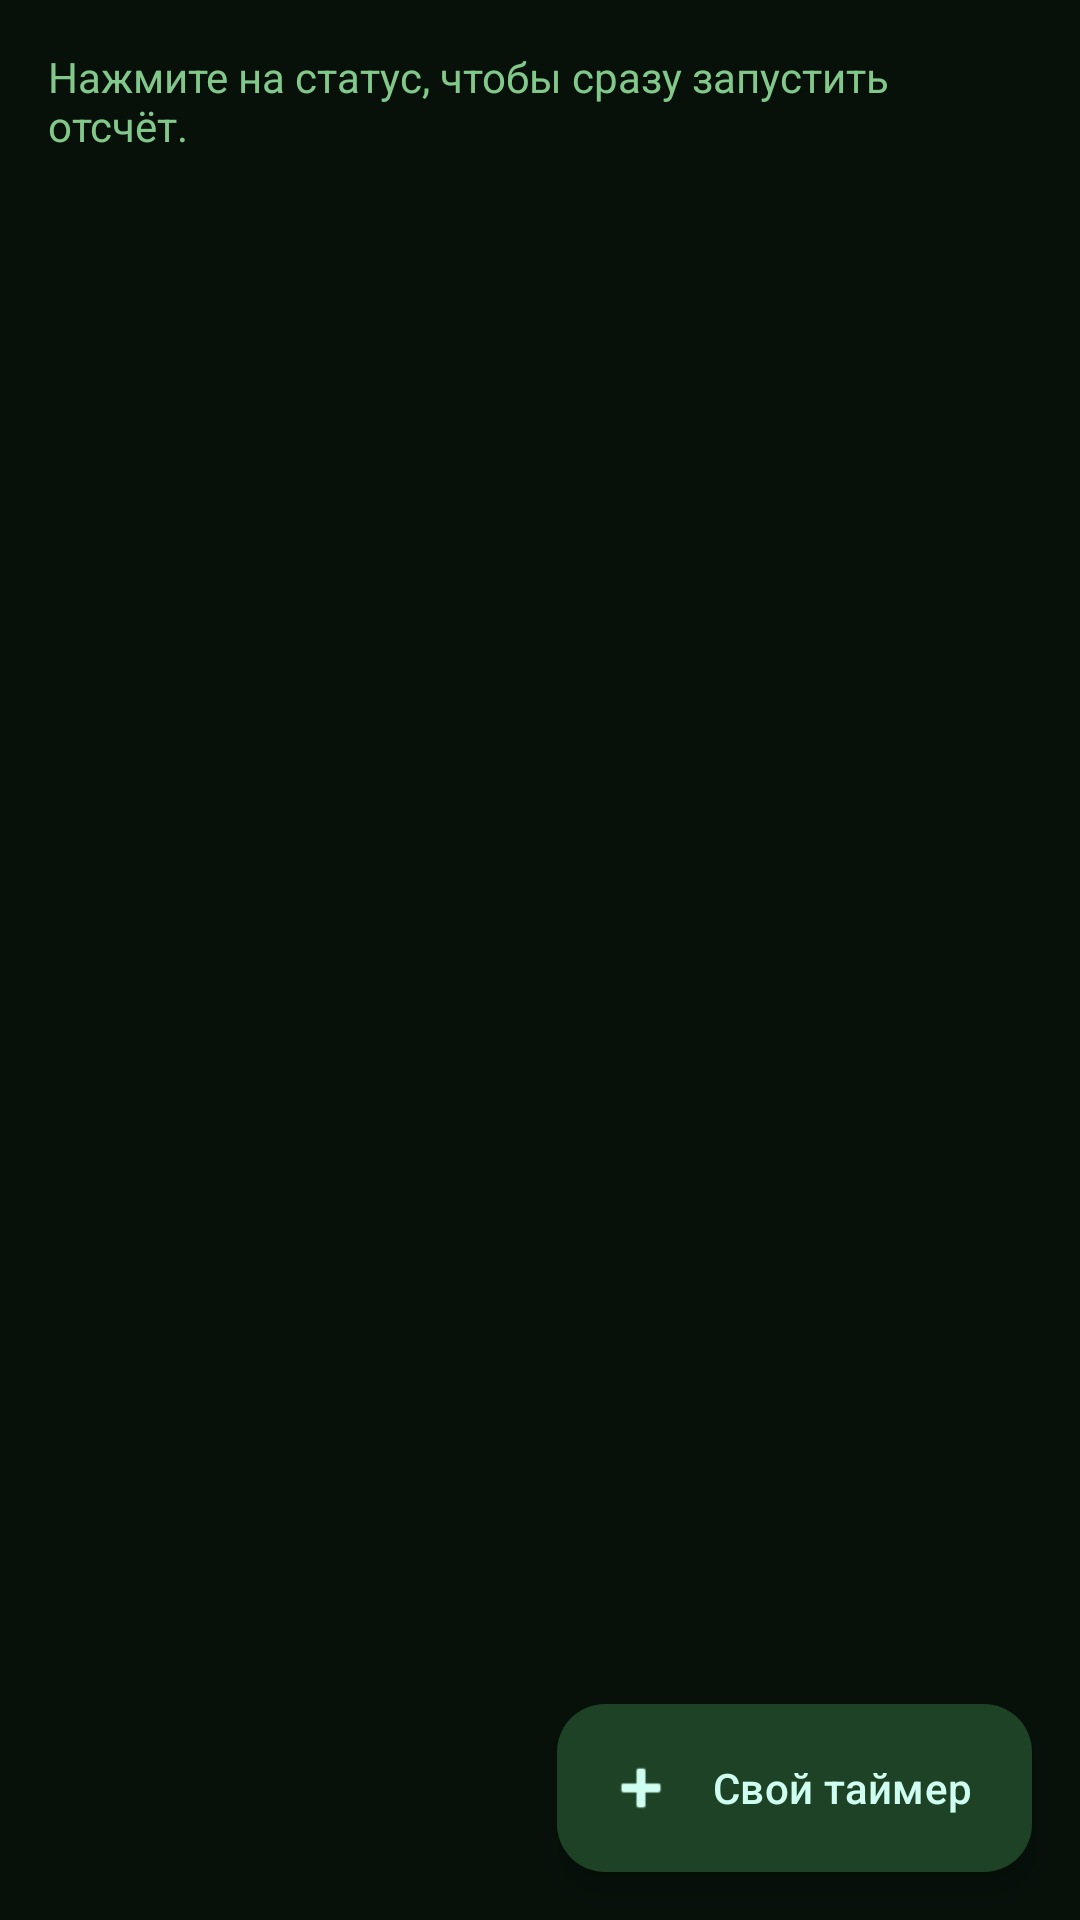

Layout XML and referenced resources for this Android screen:
<!-- AndroidManifest.xml: application theme Theme.JerichoStatus -->
<!-- res/layout/fragment_presets.xml -->
<?xml version="1.0" encoding="utf-8"?>
<androidx.coordinatorlayout.widget.CoordinatorLayout xmlns:android="http://schemas.android.com/apk/res/android"
    xmlns:app="http://schemas.android.com/apk/res-auto"
    android:layout_width="match_parent"
    android:layout_height="match_parent">

    <LinearLayout
        android:layout_width="match_parent"
        android:layout_height="match_parent"
        android:orientation="vertical"
        android:padding="16dp">

        <TextView
            android:id="@+id/subtitle"
            android:layout_width="match_parent"
            android:layout_height="wrap_content"
            android:text="@string/presets_subtitle"
            android:textColor="@color/clay_700"
            android:textSize="14sp" />

        <androidx.recyclerview.widget.RecyclerView
            android:id="@+id/recycler_view"
            android:layout_width="match_parent"
            android:layout_height="0dp"
            android:layout_marginTop="12dp"
            android:layout_weight="1"
            android:clipToPadding="false"
            android:paddingBottom="96dp" />
    </LinearLayout>

    <com.google.android.material.floatingactionbutton.ExtendedFloatingActionButton
        android:id="@+id/add_custom_status"
        android:layout_width="wrap_content"
        android:layout_height="wrap_content"
        android:layout_gravity="bottom|end"
        android:layout_margin="16dp"
        android:contentDescription="@string/content_description_add_status"
        android:text="@string/button_custom_status"
        app:icon="@android:drawable/ic_input_add" />

</androidx.coordinatorlayout.widget.CoordinatorLayout>
<!-- resources referenced by this layout -->
<resources>
  <color name="clay_700">#82C88A</color>
  <string name="button_custom_status">Свой таймер</string>
  <string name="content_description_add_status">Добавить свой статус</string>
  <string name="presets_subtitle">Нажмите на статус, чтобы сразу запустить отсчёт.</string>
  <style name="Theme.JerichoStatus" parent="Theme.Material3.Dark.NoActionBar">
          <item name="colorPrimary">@color/clay_500</item>
          <item name="colorOnPrimary">@color/hud_bg_950</item>
          <item name="colorPrimaryContainer">@color/white</item>
          <item name="colorOnPrimaryContainer">@color/black</item>
          <item name="colorSecondary">@color/forest_500</item>
          <item name="colorOnSecondary">@color/hud_bg_950</item>
          <item name="colorTertiary">@color/danger_500</item>
          <item name="colorOnTertiary">@color/hud_bg_950</item>
          <item name="colorSurface">@color/white</item>
          <item name="colorSurfaceVariant">@color/sand_100</item>
          <item name="colorOnSurface">@color/black</item>
          <item name="colorOnSurfaceVariant">@color/clay_700</item>
          <item name="colorOutline">@color/sand_300</item>
          <item name="colorError">@color/hud_alert_400</item>
          <item name="colorOnError">@color/hud_bg_950</item>
          <item name="android:textColorPrimary">@color/black</item>
          <item name="android:textColorSecondary">@color/clay_700</item>
          <item name="android:textColorHint">@color/clay_700</item>
          <item name="colorControlNormal">@color/clay_700</item>
          <item name="android:statusBarColor" tools:targetApi="l">@color/hud_panel_900</item>
          <item name="android:navigationBarColor">@color/hud_panel_900</item>
          <item name="android:windowBackground">@color/sand_50</item>
      </style>
  <color name="clay_500">#5DE06D</color>
  <color name="hud_bg_950">#07110A</color>
  <color name="white">#17301D</color>
  <color name="black">#CFFFF0</color>
  <color name="forest_500">#9BF7A6</color>
  <color name="danger_500">#E1B865</color>
  <color name="sand_100">#102014</color>
  <color name="sand_300">#2B5E38</color>
  <color name="hud_alert_400">#E37B4A</color>
  <color name="hud_panel_900">#0B170E</color>
  <color name="sand_50">#07110A</color>
</resources>
